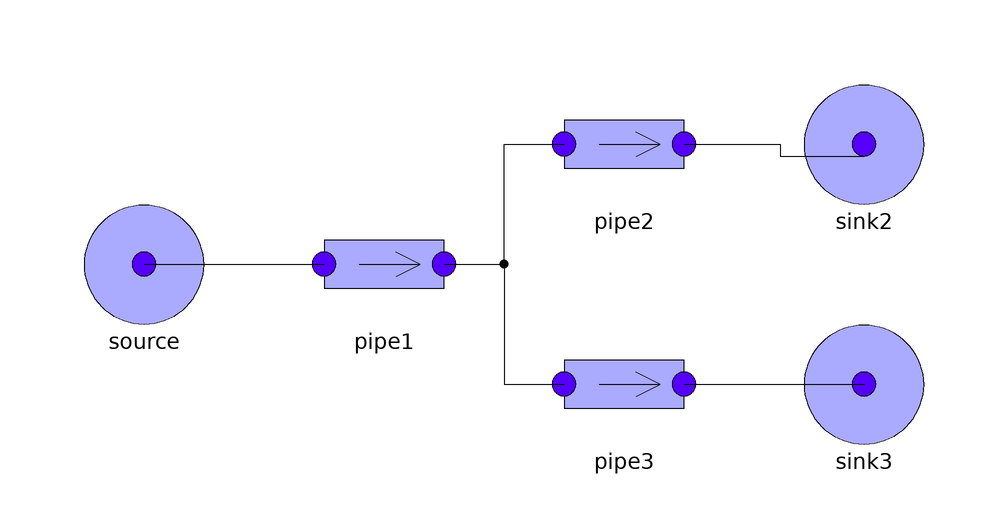

The Modelica model whose source follows is shown above as a component diagram (icons at their Placement, wires along their Line points).

model Test8
      extends Modelica.Icons.Example;
      Components.PressureSource sink3 annotation(
        Placement(visible = true, transformation(origin = {60, -20}, extent = {{-10, -10}, {10, 10}}, rotation = 0)));
      Components.PressureSource source(p = 2) annotation(
        Placement(visible = true, transformation(origin = {-60, 0}, extent = {{-10, -10}, {10, 10}}, rotation = 0)));
      Components.Pipe pipe1 annotation(
        Placement(visible = true, transformation(origin = {-20, 0}, extent = {{-10, -10}, {10, 10}}, rotation = 0)));
      Components.Pipe pipe2 annotation(
        Placement(visible = true, transformation(origin = {20, 20}, extent = {{-10, -10}, {10, 10}}, rotation = 0)));
      Components.Pipe pipe3 annotation(
        Placement(visible = true, transformation(origin = {20, -20}, extent = {{-10, -10}, {10, 10}}, rotation = 0)));
  Components.PressureSource sink2 annotation(
        Placement(visible = true, transformation(origin = {60, 20}, extent = {{-10, -10}, {10, 10}}, rotation = 0)));
    equation
  connect(pipe2.outlet, sink2.flange) annotation(
        Line(points = {{30, 20}, {46, 20}, {46, 18}, {60, 18}}));
  connect(source.flange, pipe1.inlet) annotation(
        Line(points = {{-60, 0}, {-30, 0}}));
  connect(pipe1.outlet, pipe2.inlet) annotation(
        Line(points = {{-10, 0}, {0, 0}, {0, 20}, {10, 20}}));
  connect(pipe1.outlet, pipe3.inlet) annotation(
        Line(points = {{-10, 0}, {0, 0}, {0, -20}, {10, -20}}));
      connect(pipe3.outlet, sink3.flange) annotation(
        Line(points = {{30, -20}, {60, -20}}));
      assert(abs(pipe2.outlet.h_outflow - 80000) < 1e-10, "Error in computation of inStream(pipe2.outlet.h_outflow");
      assert(abs(pipe1.inlet.h_outflow - 80000) < 1e-10, "Error in computation of inStream(pipe1.outlet.h_outflow");
      annotation(
        experiment(StopTime = 1),
        Documentation(info = "<html><head></head><body><p>Fan-out 2-to-one connection, flow reversal not allowed (m_flow.min=0 on all inlets).</p>
<p>No mixing equation for pipe2.outlet.h_outflow</p><p>pipe2.outlet.h_outflow =<br>
inStream(pipe2.inlet.h_outflow)=<br>pipe1.outlet.h_outflow=<br>inStream(pipe1.inlet.h_outflow)=<br>source.flange.h_outflow=<br>source.h=<br>80000.</p>
<p>Default enthalpy fo for pipe1.inlet.h_outflow, due to pipe2.inlet.m_flow.min=0 and pipe3.inlet.m_flow.min=0</p>
<p>pipe1.inlet.h_outflow =<br>pipe1.outlet.h_outflow=<br>inStream(pipe2.inlet.h_outflow)=<br>
source.flange.h_outflow=<br>
source.h=<br>
80000</p>
</body></html>"));
    end Test8;